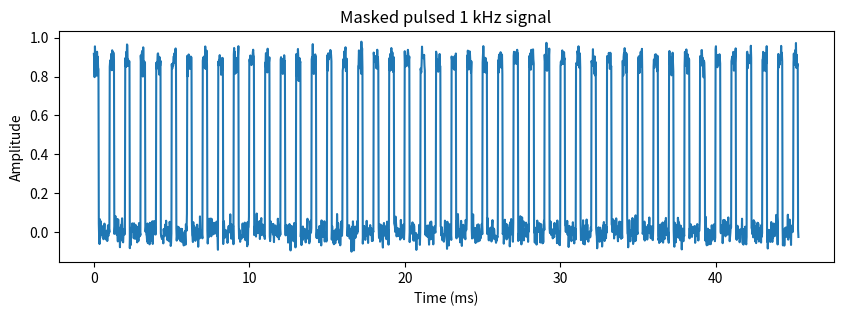

This chart was generated by the following Python code:
#!/usr/bin/env python
# coding: utf-8

# In[ ]:





# In[21]:


# Auditory masking sound generation (Kop et al., eLife 2023)

# This script generates:
# - 1 kHz square-wave carrier
# - Pulsed at 1000 Hz PRF
# - Pulse width = 0.3 ms
# - Pulse train duration = 500 ms (changeable)
# - White noise added at SNR = 14:1
# - Output saved as WAV file



# In[36]:


import numpy as np
from scipy.signal import square
from scipy.io.wavfile import write
import matplotlib.pyplot as plt

# parameters matched to Kop et al. (eLife)
fs = 44100
carrier_freq = 1000          # 1Khz square wave
PRF = 1000                   # Pulse repetition frequency
pulse_width = 0.0003         # 0.3 ms pulse duration
duration = 0.5               # 500 ms (use 0.1 for 100 ms duration)
SNR = 14                     # signal:noise

# time vector
t = np.arange(0, duration, 1/fs)

# 1 kHz square-wave carrier
carrier = square(2 * np.pi * carrier_freq * t)

# pulse gating (1 ms period, 0.3 ms on)
gate = (np.mod(t, 1/PRF) < pulse_width)

# pulsed signal
signal = carrier * gate

# white noise
noise = np.random.randn(len(signal))

# scale noise to SNR = 14:1
signal_rms = np.sqrt(np.mean(signal**2))
noise_rms = np.sqrt(np.mean(noise**2))
noise *= signal_rms / (SNR * noise_rms)

# combine and normalize
masking_sound = signal + noise
masking_sound /= np.max(np.abs(masking_sound))

# quick visual check
plt.figure(figsize=(10, 3))
plt.plot(t[:2000]*1000, masking_sound[:2000])
plt.xlabel("Time (ms)")
plt.ylabel("Amplitude")
plt.title("Masked pulsed 1 kHz signal")
plt.show()




# In[38]:


# save wav
write(
    "tus_mask_1kHz_PRF1000_PW3ms_SNR14_500ms_.wav",
    fs,
    masking_sound.astype(np.float32)
)

